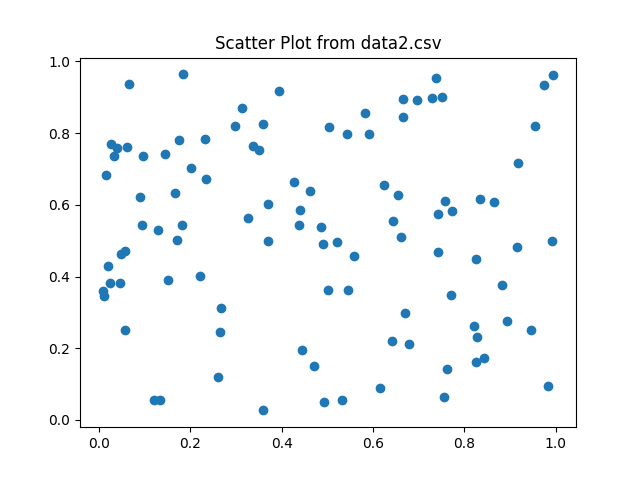

The file beside this chart, header and first rows:
x, y
0.265, 0.2444
0.882, 0.3774
0.9954, 0.9618
0.558, 0.4576
0.09489, 0.5435
0.6793, 0.2119
0.1514, 0.3894
0.1207, 0.05663
0.2208, 0.4013
0.3508, 0.7522
0.1807, 0.544
0.4703, 0.1501
0.04506, 0.3833
0.2596, 0.1205
0.7431, 0.4684
0.1285, 0.5288
0.8258, 0.1618
0.7626, 0.1421
0.9149, 0.4827
0.8206, 0.2633
0.03888, 0.7582
0.06076, 0.7617
0.03328, 0.7367
0.5433, 0.7982
0.428, 0.6647
0.05765, 0.4712
0.5043, 0.8176
0.5832, 0.8548
0.9835, 0.09578
0.8271, 0.2303
0.09627, 0.7368
0.4621, 0.6382
0.7587, 0.61
0.8355, 0.6151
0.02504, 0.3829
0.1656, 0.6324
0.755, 0.06531
0.171, 0.5005
0.3123, 0.8694
0.3945, 0.9171
0.02578, 0.7683
0.6446, 0.5538
0.2676, 0.3126
0.8423, 0.1726
0.7705, 0.3486
0.9758, 0.934
0.9167, 0.7165
0.7511, 0.9016
0.6549, 0.6282
0.4388, 0.5429
0.06563, 0.9357
0.2984, 0.8204
0.445, 0.1963
0.7423, 0.5747
0.7724, 0.5833
0.5903, 0.7974
0.6693, 0.2985
0.01497, 0.6818
0.8645, 0.609
0.6622, 0.509
... 40 more rows
